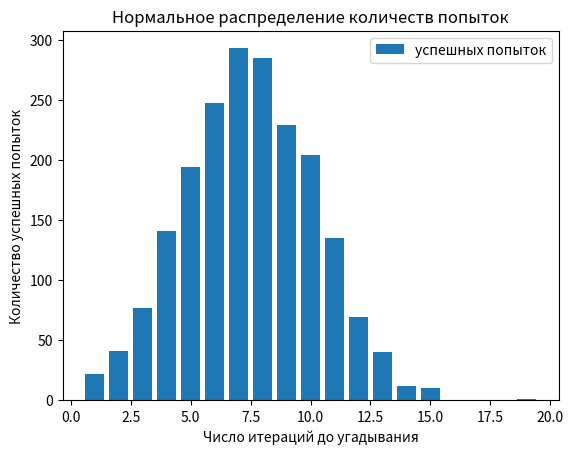

Source code (Python):
"""Игра угадай число
Компьютер сам загадывает и сам угадывает число
"""

# Имполртируем библиотеку Numpy
import numpy as np

# Описываем функцию отгадывающую поданное на нее число
def limits_predict(number: int = 1) -> int:
    """Угадываем число с помощью сжатия границ поиска и исключения повторных предположений

    Args:
        number (int, optional): Загаданное число. Defaults to 1.

    Returns:
        int: Число попыток
    """
    # Инициируем счетчик поыток
    count = 0
    # Задаем нижнюю границу
    low_limit = 1
    # Задаем верхнюю границу
    up_limit = 101
    # Инициируем список для хранения предположений
    predict_list = []
    
    #Запускаем бесконечный цикл
    while True:
        # Увеличиваем значение счетчика
        count += 1
        # Делаеем предположение загаданного числа
        random_value = np.random.randint(low_limit, up_limit)
        
        # Для отсеивания повторений предположений
        # Запускае цикл по значениям с списке предположений
        # Выполняем цикл, если предположение есть в словаре
        while random_value in predict_list:
            # Делаем новое предположение
            random_value = np.random.randint(low_limit, up_limit)
        # Фиксируем свежее предположение
        predict_number = random_value
        
        # Если чило угадано
        if number == predict_number:
            break  # выход из цикла если угадали
        
        # Если предположение меньше загаднного числа
        if number > predict_number:
            # Сдвигаем нижнюю границу вверх на предположенное число
            low_limit = predict_number
        
        # Если предположение больше загаданного числа
        if number < predict_number:
            # Сдвигаем верхнюю границу вниз на предположенное число
            up_limit = predict_number
        
        # Добавляем предположение в список
        predict_list.append (predict_number)
    
    # возвращам колчество попыток
    return count

# Описывем функцию самой игры
def score_game(limits_predict) -> int:
    """За какое количство попыток в среднем за 2000 подходов угадывает наш алгоритм

    Args:
        limits_predict ([type]): функция угадывания

    Returns:
        int: среднее количество попыток
    """
    # Инициируем список успешных попытк
    count_ls = []
    
    # загадали список чисел
    random_array = np.random.randint(1, 101, size=(2000))  

    # запускаем цикл для каждого загаданного числа из списка чисел
    for number in random_array:
        # Добавдяем количество попыток в список успешных попыток
        count_ls.append(limits_predict(number))

    score = int(np.mean(count_ls)) #вычисляем среднее значения
   
    # Выводим значение среднего колчества успешных попыток
    print(f"Ваш алгоритм угадывает число в среднем за: {score} попыток при совершении 2000 подходов")
    
    # В качестве бонуса рисуем график ромального распределения попыток
    # Подключаем бибилотеку matplotlib.pyplot
    import matplotlib.pyplot as plt
    
    # Сортируем список успешных попыток по возрастанию
    count_ls.sort()
    # Получаем список уникальных значений успешных попыток
    points_list=list(set(count_ls))
    # Инициируем список количеств успешных попыток
    hight_list =[]
    
    # Запускаем цикл для каждого елемента списка значений успешных попыток
    for elem in points_list:
        #Добавляем в список количество успешных попыток с конкретным значение
         hight_list.append(count_ls.count(elem))
    
    #Рисуем график нормального распределения успешных попыток
    plt.bar(points_list, hight_list, label='успешных попыток')
    plt.xlabel('Число итераций до угадывания')
    plt.ylabel('Количество успешных попыток')
    plt.title('Нормальное распределение количеств попыток')
    plt.legend()
    plt.show()
    
    # Возвращаем значение среднего количества попыток
    return score


# RUN только в случае непосредственного запуска
if __name__ == "__main__":
    score_game(limits_predict)

